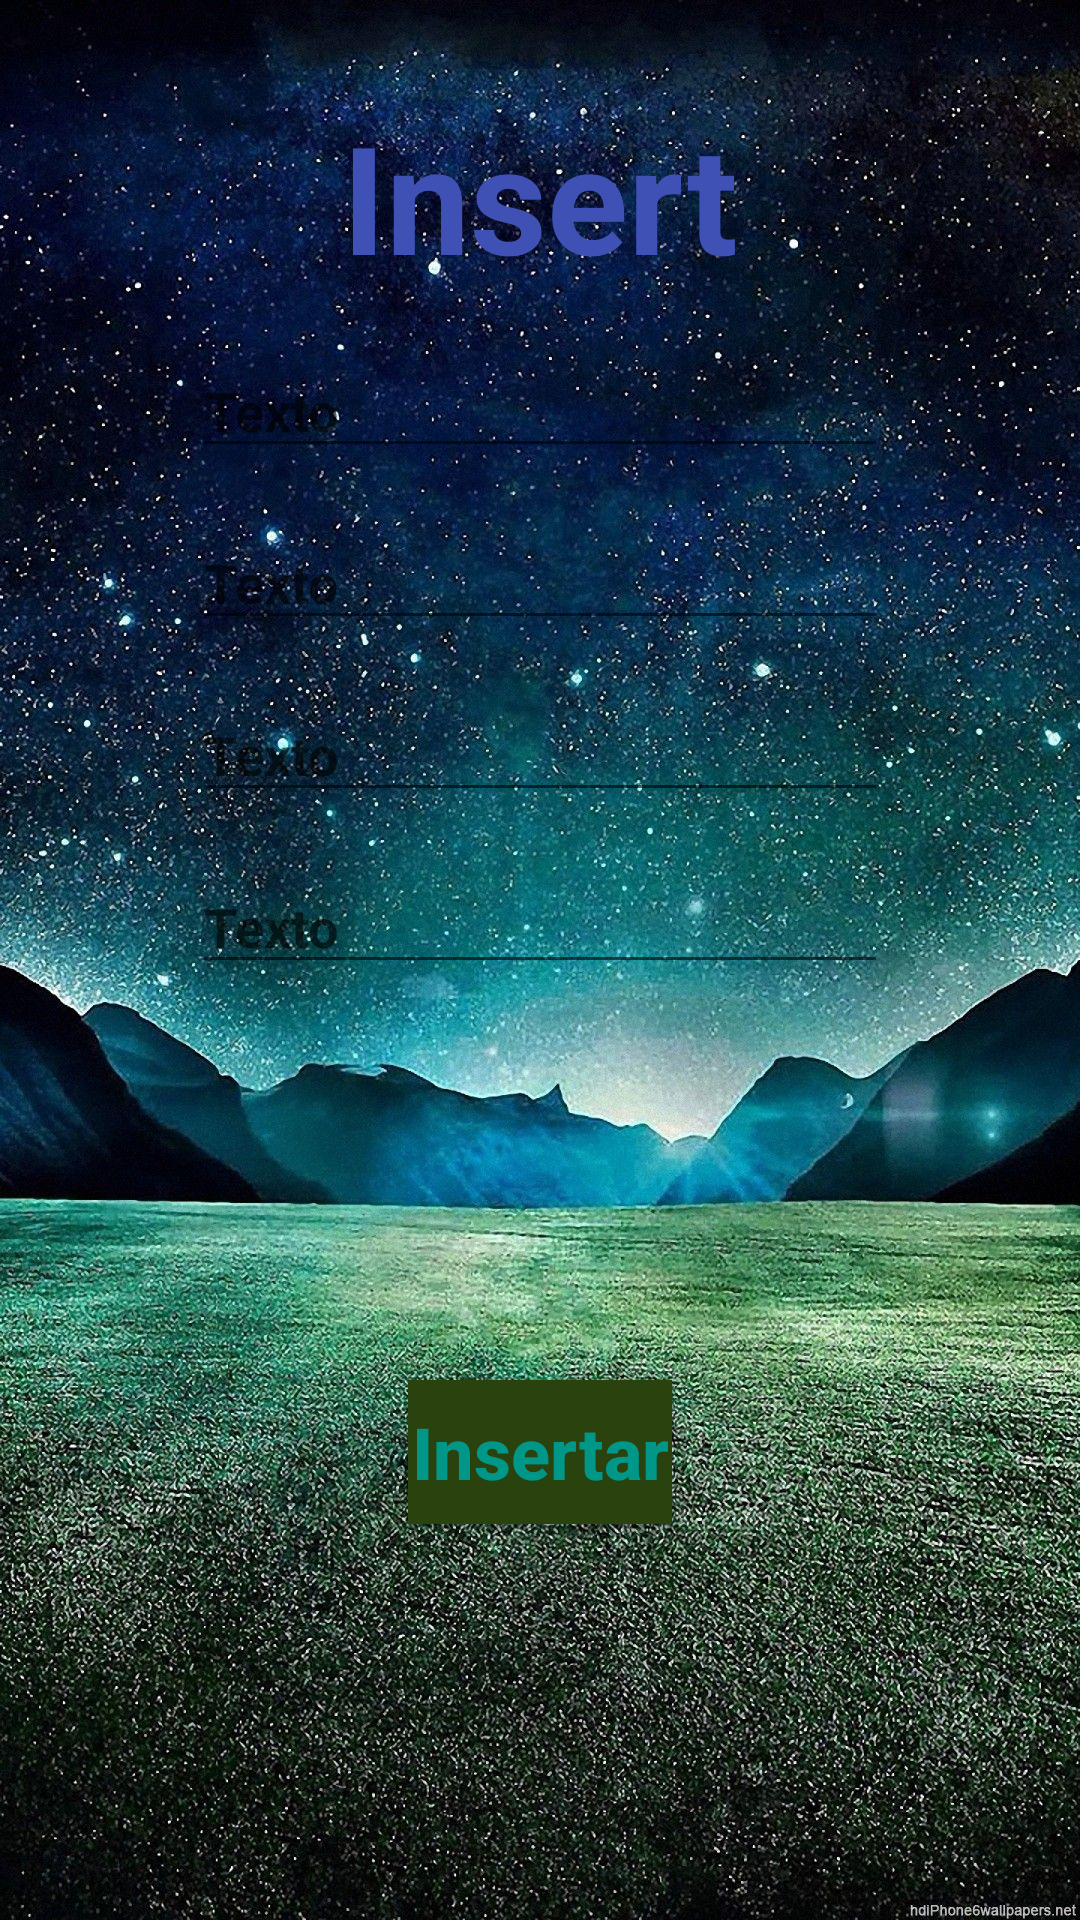

Write the Android layout XML for this screen, with the resource values it uses.
<!-- AndroidManifest.xml: application theme Theme.Diego_Arath_Proyecto_Final -->
<!-- res/layout/insert_layout.xml -->
<?xml version="1.0" encoding="utf-8"?>
<androidx.constraintlayout.widget.ConstraintLayout
    xmlns:android="http://schemas.android.com/apk/res/android"
    xmlns:app="http://schemas.android.com/apk/res-auto"
    xmlns:tools="http://schemas.android.com/tools"
    android:background="@drawable/fondopantallasecundario"
    android:layout_width="match_parent"
    android:layout_height="match_parent"
    tools:context=".CreateactivityActivity">

    <TextView
        android:id="@+id/textCreate"
        android:layout_width="wrap_content"
        android:layout_height="wrap_content"
        android:layout_marginTop="32dp"
        android:text="Insert"
        android:textColor="#3F51B5"
        android:textSize="50sp"
        android:textStyle="bold"
        app:layout_constraintEnd_toEndOf="parent"
        app:layout_constraintStart_toStartOf="parent"
        app:layout_constraintTop_toTopOf="parent" />

    <EditText
        android:id="@+id/editText1"
        android:layout_width="0dp"
        android:layout_height="wrap_content"
        android:layout_marginStart="64dp"
        android:layout_marginLeft="64dp"
        android:layout_marginTop="16dp"
        android:layout_marginEnd="64dp"
        android:layout_marginRight="64dp"
        android:hint="Texto"
        android:textColor="#FFFFFF"
        android:textStyle="bold"
        app:layout_constraintEnd_toEndOf="parent"
        app:layout_constraintStart_toStartOf="parent"
        app:layout_constraintTop_toBottomOf="@+id/textCreate" />

    <EditText
        android:id="@+id/editText2"
        android:layout_width="0dp"
        android:layout_height="wrap_content"
        android:layout_marginStart="64dp"
        android:layout_marginLeft="64dp"
        android:layout_marginTop="16dp"
        android:layout_marginEnd="64dp"
        android:layout_marginRight="64dp"
        android:ems="10"
        android:gravity="start|top"
        android:inputType="textMultiLine"
        android:hint="Texto"
        android:textColor="#FFFFFF"
        android:textStyle="bold"
        app:layout_constraintEnd_toEndOf="parent"
        app:layout_constraintStart_toStartOf="parent"
        app:layout_constraintTop_toBottomOf="@+id/editText1" />

    <EditText
        android:id="@+id/editText3"
        android:layout_width="0dp"
        android:layout_height="wrap_content"
        android:layout_marginStart="64dp"
        android:layout_marginLeft="64dp"
        android:layout_marginTop="16dp"
        android:layout_marginEnd="64dp"
        android:layout_marginRight="64dp"
        android:ems="10"
        android:gravity="start|top"
        android:inputType="textMultiLine"
        android:hint="Texto"
        android:textColor="#FFFFFF"
        android:textStyle="bold"
        app:layout_constraintEnd_toEndOf="parent"
        app:layout_constraintStart_toStartOf="parent"
        app:layout_constraintTop_toBottomOf="@+id/editText2" />

    <EditText
        android:id="@+id/editText4"
        android:layout_width="0dp"
        android:layout_height="wrap_content"
        android:layout_marginStart="64dp"
        android:layout_marginLeft="64dp"
        android:layout_marginTop="16dp"
        android:layout_marginEnd="64dp"
        android:layout_marginRight="64dp"
        android:ems="10"
        android:gravity="start|top"
        android:inputType="textMultiLine"
        android:hint="Texto"
        android:textColor="#FFFFFF"
        android:textStyle="bold"
        app:layout_constraintEnd_toEndOf="parent"
        app:layout_constraintStart_toStartOf="parent"
        app:layout_constraintTop_toBottomOf="@+id/editText3" />


    <Button
        android:id="@+id/btnInsert"
        android:layout_width="wrap_content"
        android:layout_height="wrap_content"
        android:background="#2A420E"
        android:text="Insertar"
        android:textAllCaps="false"
        android:textColor="#009688"
        android:textSize="24sp"
        android:textStyle="bold"
        app:layout_constraintBottom_toBottomOf="parent"
        app:layout_constraintEnd_toEndOf="parent"
        app:layout_constraintStart_toStartOf="parent"
        app:layout_constraintTop_toBottomOf="@+id/editText4" />

</androidx.constraintlayout.widget.ConstraintLayout>
<!-- resources referenced by this layout -->
<resources>
  <!-- drawable fondopantallasecundario: jpg bitmap (drawable-v24, 554864 bytes) -->
  <style name="Theme.Diego_Arath_Proyecto_Final" parent="Theme.MaterialComponents.DayNight.DarkActionBar">
          
          <item name="colorPrimary">@color/purple_500</item>
          <item name="colorPrimaryVariant">@color/purple_700</item>
          <item name="colorOnPrimary">@color/white</item>
          
          <item name="colorSecondary">@color/teal_200</item>
          <item name="colorSecondaryVariant">@color/teal_700</item>
          <item name="colorOnSecondary">@color/black</item>
          
          <item name="android:statusBarColor" tools:targetApi="l">?attr/colorPrimaryVariant</item>
          
      </style>
  <!-- not gathered from this repository: default colours our renderer supplied (Android Studio template values) -->
  <color name="purple_500">#FF6200EE</color>
  <color name="purple_700">#FF3700B3</color>
  <color name="teal_200">#FF03DAC5</color>
  <color name="teal_700">#FF018786</color>
  <color name="black">#FF000000</color>
  <color name="white">#FFFFFFFF</color>
</resources>
